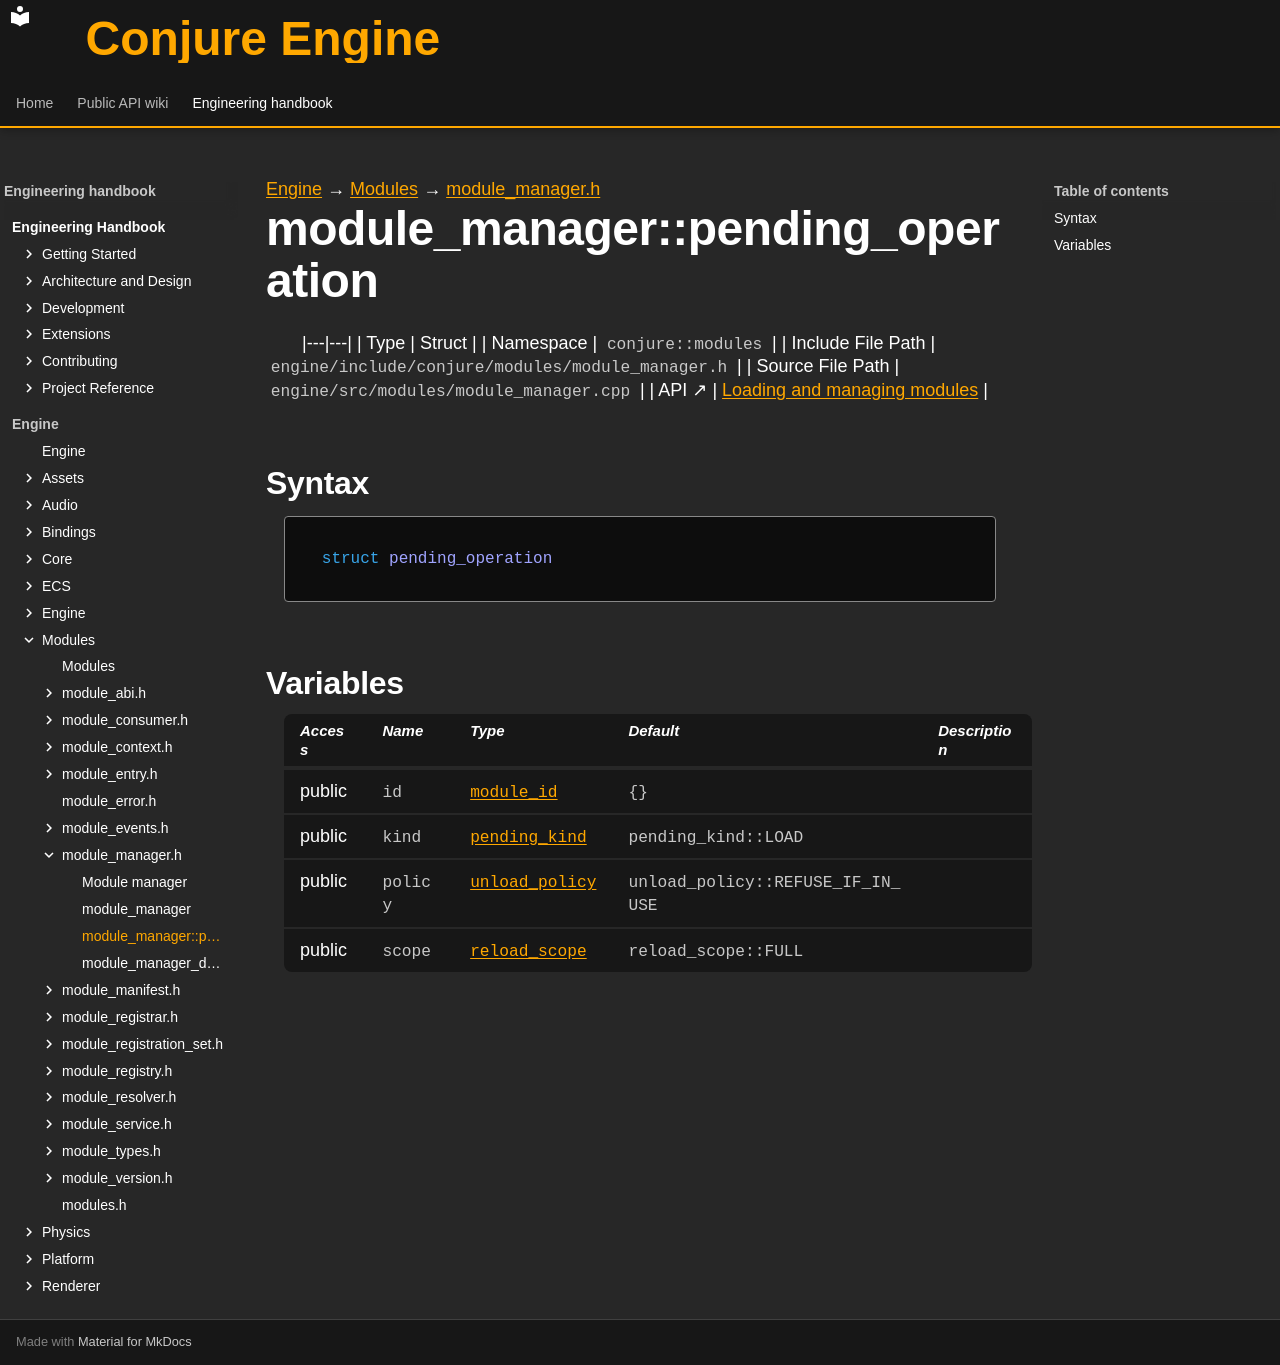

repository: Dozer90/Conjure-Engine · page: handbook/engine/modules/module-manager/module-manager-pending-operation.html · generator: mkdocs

---
kind: struct
---

[Engine](../../../engine.md) → [Modules](../../modules.md) → [module_manager.h](../module-manager.md)

# module_manager::pending_operation
<!-- doc-template:type -->

|---|---|
| Type | Struct |
| Namespace | `conjure::modules` |
| Include File Path | `engine/include/conjure/modules/module_manager.h` |
| Source File Path | `engine/src/modules/module_manager.cpp` |
| API ↗ | [Loading and managing modules](../../../../api/modules/loading-and-managing.md) |

## Syntax

```cpp
struct pending_operation
```







## Variables

<table class="variable-table">
<thead><tr><th>Access</th><th>Name</th><th>Type</th><th>Default</th><th>Description</th></tr></thead>
<tbody>
<tr><td>public</td><td><code class="signature">id</code></td><td><code class="signature"><a href="../module-types/module-id.html">module_id</a></code></td><td><code class="signature">{}</code></td><td></td></tr>
<tr><td>public</td><td><code class="signature">kind</code></td><td><code class="signature"><a href="../module-manager.html#symbol-module-manager-pending-kind">pending_kind</a></code></td><td><code class="signature">pending_<wbr>kind::<wbr>LOAD</code></td><td></td></tr>
<tr><td>public</td><td><code class="signature">policy</code></td><td><code class="signature"><a href="../module-types.html#symbol-unload-policy">unload_policy</a></code></td><td><code class="signature">unload_<wbr>policy::<wbr>REFUSE_<wbr>IF_<wbr>IN_<wbr>USE</code></td><td></td></tr>
<tr><td>public</td><td><code class="signature">scope</code></td><td><code class="signature"><a href="../module-types.html#symbol-reload-scope">reload_scope</a></code></td><td><code class="signature">reload_<wbr>scope::<wbr>FULL</code></td><td></td></tr>
</tbody>
</table>

<!-- doc-content:notes:start -->

<!-- doc-content:notes:end -->

<!-- doc-legacy-anchors:start -->
<a id="constructors"></a>
<a id="destructors"></a>
<a id="functions"></a>
<!-- doc-legacy-anchors:end -->
